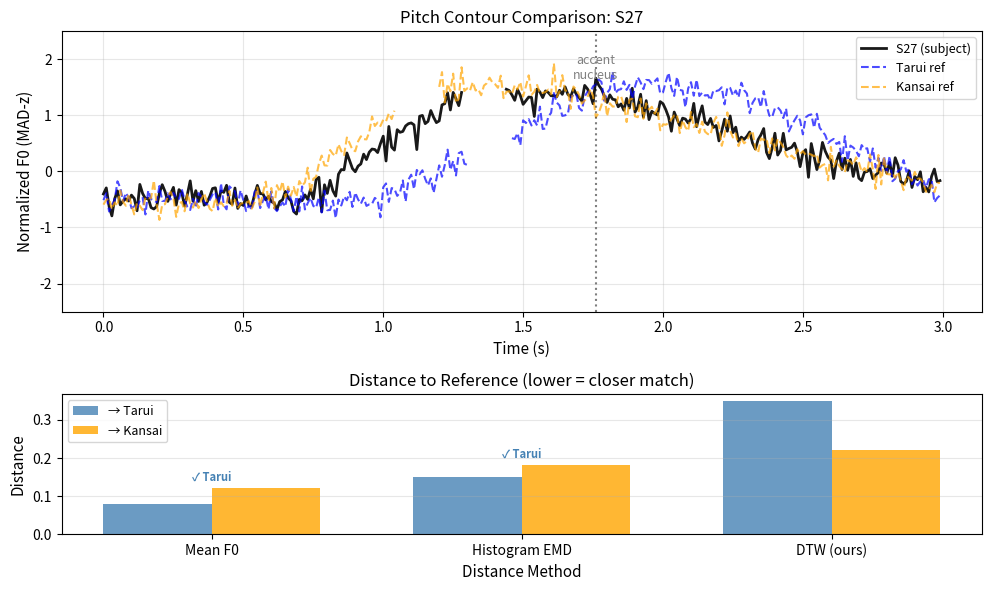
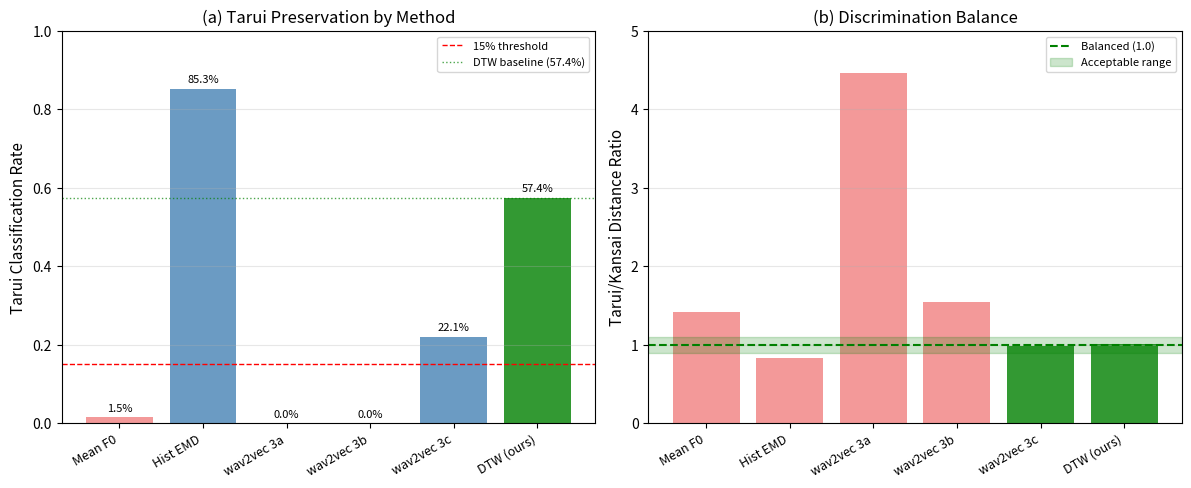
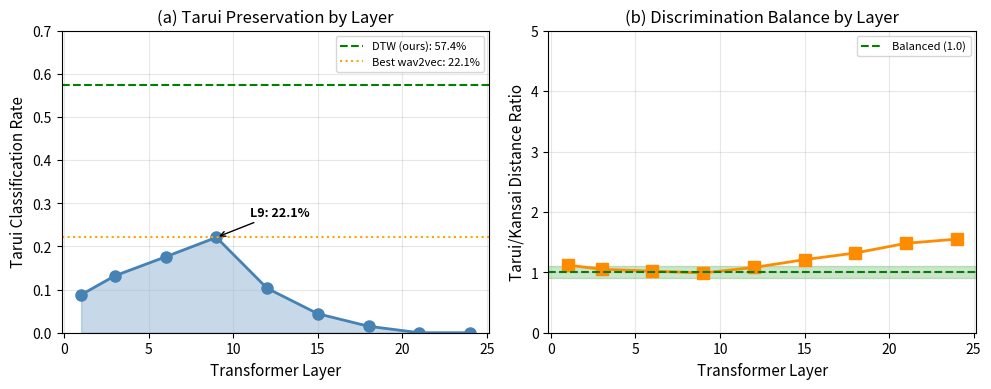

These charts were generated, in order, by the following Python code:
"""
Visualization utilities for pitch accent analysis.

Includes:
- Failure mode visualization (Appendix C)
- Distance heatmaps
- MDS projections
- Contour comparisons
- Baseline comparison with wav2vec variants
"""

import numpy as np
import matplotlib.pyplot as plt
import seaborn as sns
from typing import Dict, List, Optional, Tuple
import os

# Style settings
plt.rcParams['font.size'] = 10
plt.rcParams['axes.labelsize'] = 11
plt.rcParams['axes.titlesize'] = 12
plt.rcParams['figure.dpi'] = 150


def plot_failure_mode(
    subject_z: np.ndarray,
    tarui_z: np.ndarray,
    kansai_z: np.ndarray,
    distances: Dict[str, Dict[str, float]],
    subject_id: str = "S27",
    save_path: Optional[str] = None,
    figsize: Tuple[float, float] = (10, 6)
):
    """
    Visualize failure modes of non-temporal distance metrics.
    
    This figure demonstrates why DTW outperforms Mean F0 and Histogram EMD
    for distinguishing phonologically similar but temporally distinct patterns.
    
    Parameters
    ----------
    subject_z : np.ndarray
        Subject's normalized pitch track
    tarui_z : np.ndarray
        Tarui reference normalized pitch track
    kansai_z : np.ndarray
        Kansai reference normalized pitch track
    distances : dict
        Nested dict: {method: {accent_type: distance}}
        e.g., {'mean_f0': {'tarui': 0.12, 'kansai': 0.15}, ...}
    subject_id : str
        Subject identifier for title
    save_path : str, optional
        Path to save figure
    figsize : tuple
        Figure size in inches
    
    Returns
    -------
    fig : matplotlib.figure.Figure
        The generated figure
    """
    fig, axes = plt.subplots(2, 1, figsize=figsize, height_ratios=[2, 1])
    
    # ========== Top: Pitch contours ==========
    ax1 = axes[0]
    
    # Time axis (assuming 10ms frames)
    t_subj = np.arange(len(subject_z)) * 0.01
    t_tarui = np.arange(len(tarui_z)) * 0.01
    t_kansai = np.arange(len(kansai_z)) * 0.01
    
    # Plot contours
    ax1.plot(t_subj, subject_z, 'k-', linewidth=2, label=f'{subject_id} (subject)', alpha=0.9)
    ax1.plot(t_tarui, tarui_z, 'b--', linewidth=1.5, label='Tarui ref', alpha=0.7)
    ax1.plot(t_kansai, kansai_z, color='orange', linestyle='--', linewidth=1.5, 
             label='Kansai ref', alpha=0.7)
    
    # Mark accent nucleus region (approximate)
    subj_valid = np.where(np.isfinite(subject_z))[0]
    if len(subj_valid) > 10:
        peak_idx = subj_valid[np.argmax(subject_z[subj_valid])]
        peak_time = peak_idx * 0.01
        ax1.axvline(peak_time, color='k', linestyle=':', alpha=0.5)
        ax1.annotate('accent\nnucleus', xy=(peak_time, ax1.get_ylim()[1] * 0.8),
                    fontsize=9, ha='center', color='gray')
    
    ax1.set_xlabel('Time (s)')
    ax1.set_ylabel('Normalized F0 (MAD-z)')
    ax1.set_title(f'Pitch Contour Comparison: {subject_id}')
    ax1.legend(loc='upper right', fontsize=9)
    ax1.grid(True, alpha=0.3)
    ax1.set_ylim(-2.5, 2.5)
    
    # ========== Bottom: Distance rankings ==========
    ax2 = axes[1]
    
    methods = ['mean_f0', 'hist_emd', 'dtw']
    method_labels = ['Mean F0', 'Histogram EMD', 'DTW (ours)']
    
    x = np.arange(len(methods))
    width = 0.35
    
    tarui_dists = [distances.get(m, {}).get('tarui', 0) for m in methods]
    kansai_dists = [distances.get(m, {}).get('kansai', 0) for m in methods]
    
    bars1 = ax2.bar(x - width/2, tarui_dists, width, label='→ Tarui', color='steelblue', alpha=0.8)
    bars2 = ax2.bar(x + width/2, kansai_dists, width, label='→ Kansai', color='orange', alpha=0.8)
    
    # Add winner markers
    for i, (t, k) in enumerate(zip(tarui_dists, kansai_dists)):
        winner = '✓ Tarui' if t < k else '✓ Kansai'
        color = 'steelblue' if t < k else 'darkorange'
        ax2.annotate(winner, xy=(i, max(t, k) + 0.02), ha='center', fontsize=8, 
                    color=color, fontweight='bold')
    
    ax2.set_xlabel('Distance Method')
    ax2.set_ylabel('Distance')
    ax2.set_title('Distance to Reference (lower = closer match)')
    ax2.set_xticks(x)
    ax2.set_xticklabels(method_labels)
    ax2.legend(loc='upper left', fontsize=9)
    ax2.grid(True, alpha=0.3, axis='y')
    
    plt.tight_layout()
    
    if save_path:
        fig.savefig(save_path, dpi=300, bbox_inches='tight')
        print(f"[viz] Saved: {save_path}")
    
    return fig


def plot_distance_heatmap(
    distance_matrix: np.ndarray,
    labels: List[str],
    cluster_boundaries: Optional[List[int]] = None,
    title: str = "Subject-by-Subject Distance Matrix",
    save_path: Optional[str] = None,
    figsize: Tuple[float, float] = (10, 8)
):
    """
    Plot distance matrix heatmap with optional cluster boundaries.
    
    Parameters
    ----------
    distance_matrix : np.ndarray
        Square distance matrix (N x N)
    labels : list
        Subject labels
    cluster_boundaries : list, optional
        Indices where cluster boundaries occur
    title : str
        Figure title
    save_path : str, optional
        Path to save figure
    figsize : tuple
        Figure size
    
    Returns
    -------
    fig : matplotlib.figure.Figure
    """
    fig, ax = plt.subplots(figsize=figsize)
    
    # Heatmap
    im = ax.imshow(distance_matrix, cmap='viridis', aspect='auto')
    
    # Cluster boundaries
    if cluster_boundaries:
        for b in cluster_boundaries:
            ax.axhline(b - 0.5, color='white', linewidth=2)
            ax.axvline(b - 0.5, color='white', linewidth=2)
    
    # Colorbar
    cbar = plt.colorbar(im, ax=ax, shrink=0.8)
    cbar.set_label('DTW Distance')
    
    ax.set_title(title)
    ax.set_xlabel('Subject')
    ax.set_ylabel('Subject')
    
    # Reduce tick density for large matrices
    if len(labels) > 20:
        step = max(1, len(labels) // 10)
        ax.set_xticks(range(0, len(labels), step))
        ax.set_yticks(range(0, len(labels), step))
        ax.set_xticklabels(labels[::step], rotation=45, ha='right', fontsize=8)
        ax.set_yticklabels(labels[::step], fontsize=8)
    else:
        ax.set_xticks(range(len(labels)))
        ax.set_yticks(range(len(labels)))
        ax.set_xticklabels(labels, rotation=45, ha='right', fontsize=8)
        ax.set_yticklabels(labels, fontsize=8)
    
    plt.tight_layout()
    
    if save_path:
        fig.savefig(save_path, dpi=300, bbox_inches='tight')
        print(f"[viz] Saved: {save_path}")
    
    return fig


def plot_mds_clusters(
    coords: np.ndarray,
    cluster_labels: np.ndarray,
    accent_names: Dict[int, str] = None,
    medoid_indices: Optional[List[int]] = None,
    title: str = "MDS Projection of Accent Space",
    save_path: Optional[str] = None,
    figsize: Tuple[float, float] = (8, 6)
):
    """
    Plot MDS projection with cluster coloring.
    
    Parameters
    ----------
    coords : np.ndarray
        2D MDS coordinates (N x 2)
    cluster_labels : np.ndarray
        Cluster assignment for each point
    accent_names : dict, optional
        Mapping from cluster index to accent name
    medoid_indices : list, optional
        Indices of cluster medoids (will be marked with stars)
    title : str
        Figure title
    save_path : str, optional
        Path to save figure
    figsize : tuple
        Figure size
    
    Returns
    -------
    fig : matplotlib.figure.Figure
    """
    fig, ax = plt.subplots(figsize=figsize)
    
    # Default accent names
    if accent_names is None:
        accent_names = {0: 'Cluster 0', 1: 'Cluster 1', 2: 'Cluster 2', 3: 'Cluster 3'}
    
    colors = plt.cm.Set1(np.linspace(0, 1, len(set(cluster_labels))))
    
    for i, label in enumerate(sorted(set(cluster_labels))):
        mask = cluster_labels == label
        name = accent_names.get(label, f'Cluster {label}')
        ax.scatter(coords[mask, 0], coords[mask, 1], 
                  c=[colors[i]], label=name, alpha=0.7, s=60)
    
    # Mark medoids
    if medoid_indices:
        for idx in medoid_indices:
            ax.scatter(coords[idx, 0], coords[idx, 1], 
                      marker='*', s=200, c='black', edgecolors='white', 
                      linewidths=1.5, zorder=10)
    
    ax.set_xlabel('MDS Dimension 1')
    ax.set_ylabel('MDS Dimension 2')
    ax.set_title(title)
    ax.legend(loc='best')
    ax.grid(True, alpha=0.3)
    
    plt.tight_layout()
    
    if save_path:
        fig.savefig(save_path, dpi=300, bbox_inches='tight')
        print(f"[viz] Saved: {save_path}")
    
    return fig


def plot_baseline_comparison(
    results: Dict[str, Dict[str, float]],
    save_path: Optional[str] = None,
    figsize: Tuple[float, float] = (12, 5)
):
    """
    Plot baseline comparison (Tarui preservation rate and balance ratio).
    
    Updated for wav2vec 3-variant analysis.
    
    Parameters
    ----------
    results : dict
        Results dict with keys: method names
        Values: {'tarui_rate': float, 'balance_ratio': float}
    save_path : str, optional
        Path to save figure
    figsize : tuple
        Figure size
    
    Returns
    -------
    fig : matplotlib.figure.Figure
    """
    fig, axes = plt.subplots(1, 2, figsize=figsize)
    
    methods = list(results.keys())
    tarui_rates = [results[m].get('tarui_rate', 0) for m in methods]
    balance_ratios = [results[m].get('balance_ratio', 1) for m in methods]
    
    # Left: Tarui classification rate
    ax1 = axes[0]
    
    # Color coding: green for preserved (>15%), red for collapse (<15%)
    colors = []
    for m, r in zip(methods, tarui_rates):
        if 'DTW' in m:
            colors.append('green')
        elif r > 0.15:
            colors.append('steelblue')
        else:
            colors.append('lightcoral')
    
    bars1 = ax1.bar(methods, tarui_rates, color=colors, alpha=0.8)
    ax1.axhline(0.15, color='red', linestyle='--', linewidth=1, label='15% threshold')
    ax1.axhline(0.574, color='green', linestyle=':', linewidth=1, alpha=0.7, label='DTW baseline (57.4%)')
    ax1.set_ylabel('Tarui Classification Rate')
    ax1.set_title('(a) Tarui Preservation by Method')
    ax1.set_ylim(0, 1)
    ax1.legend(loc='upper right', fontsize=8)
    ax1.grid(True, alpha=0.3, axis='y')
    
    # Rotate x labels
    ax1.set_xticklabels(methods, rotation=30, ha='right', fontsize=9)
    
    # Add value labels on bars
    for bar, rate in zip(bars1, tarui_rates):
        ax1.annotate(f'{rate*100:.1f}%', 
                    xy=(bar.get_x() + bar.get_width()/2, bar.get_height()),
                    xytext=(0, 3), textcoords='offset points',
                    ha='center', va='bottom', fontsize=8)
    
    # Right: Balance ratio
    ax2 = axes[1]
    colors2 = ['green' if 0.9 <= r <= 1.1 else 'lightcoral' for r in balance_ratios]
    bars2 = ax2.bar(methods, balance_ratios, color=colors2, alpha=0.8)
    ax2.axhline(1.0, color='green', linestyle='--', label='Balanced (1.0)')
    ax2.axhspan(0.9, 1.1, alpha=0.2, color='green', label='Acceptable range')
    ax2.set_ylabel('Tarui/Kansai Distance Ratio')
    ax2.set_title('(b) Discrimination Balance')
    ax2.set_ylim(0, 5)
    ax2.legend(loc='upper right', fontsize=8)
    ax2.grid(True, alpha=0.3, axis='y')
    
    ax2.set_xticklabels(methods, rotation=30, ha='right', fontsize=9)
    
    plt.tight_layout()
    
    if save_path:
        fig.savefig(save_path, dpi=300, bbox_inches='tight')
        print(f"[viz] Saved: {save_path}")
    
    return fig


def plot_wav2vec_layer_analysis(
    layer_results: Dict[int, Dict[str, float]],
    save_path: Optional[str] = None,
    figsize: Tuple[float, float] = (10, 4)
):
    """
    Plot wav2vec layer-wise analysis results.
    
    Parameters
    ----------
    layer_results : dict
        {layer_index: {'tarui_rate': float, 'balance_ratio': float}}
    save_path : str, optional
        Path to save figure
    figsize : tuple
        Figure size
    
    Returns
    -------
    fig : matplotlib.figure.Figure
    """
    fig, axes = plt.subplots(1, 2, figsize=figsize)
    
    layers = sorted(layer_results.keys())
    tarui_rates = [layer_results[l]['tarui_rate'] for l in layers]
    balance_ratios = [layer_results[l]['balance_ratio'] for l in layers]
    
    # Left: Tarui rate by layer
    ax1 = axes[0]
    ax1.plot(layers, tarui_rates, 'o-', color='steelblue', linewidth=2, markersize=8)
    ax1.axhline(0.574, color='green', linestyle='--', label='DTW (ours): 57.4%')
    ax1.axhline(0.221, color='orange', linestyle=':', label='Best wav2vec: 22.1%')
    ax1.fill_between(layers, 0, tarui_rates, alpha=0.3, color='steelblue')
    ax1.set_xlabel('Transformer Layer')
    ax1.set_ylabel('Tarui Classification Rate')
    ax1.set_title('(a) Tarui Preservation by Layer')
    ax1.set_ylim(0, 0.7)
    ax1.legend(loc='upper right', fontsize=8)
    ax1.grid(True, alpha=0.3)
    
    # Mark optimal layer
    best_layer = layers[np.argmax(tarui_rates)]
    ax1.annotate(f'L{best_layer}: {max(tarui_rates)*100:.1f}%',
                xy=(best_layer, max(tarui_rates)),
                xytext=(best_layer + 2, max(tarui_rates) + 0.05),
                arrowprops=dict(arrowstyle='->', color='black'),
                fontsize=9, fontweight='bold')
    
    # Right: Balance ratio by layer
    ax2 = axes[1]
    ax2.plot(layers, balance_ratios, 's-', color='darkorange', linewidth=2, markersize=8)
    ax2.axhline(1.0, color='green', linestyle='--', label='Balanced (1.0)')
    ax2.axhspan(0.9, 1.1, alpha=0.2, color='green')
    ax2.set_xlabel('Transformer Layer')
    ax2.set_ylabel('Tarui/Kansai Distance Ratio')
    ax2.set_title('(b) Discrimination Balance by Layer')
    ax2.set_ylim(0, 5)
    ax2.legend(loc='upper right', fontsize=8)
    ax2.grid(True, alpha=0.3)
    
    plt.tight_layout()
    
    if save_path:
        fig.savefig(save_path, dpi=300, bbox_inches='tight')
        print(f"[viz] Saved: {save_path}")
    
    return fig


def generate_synthetic_failure_example(seed: int = 2025):
    """
    Generate synthetic data for failure mode visualization.
    
    This creates example contours that demonstrate why DTW succeeds
    where Mean F0 and Histogram EMD fail.
    
    Returns
    -------
    subject_z : np.ndarray
    tarui_z : np.ndarray
    kansai_z : np.ndarray
    distances : dict
    """
    np.random.seed(seed)
    
    T = 300  # frames
    t = np.linspace(0, 1, T)
    
    # Tarui pattern: later accent peak
    tarui_base = np.zeros(T)
    tarui_base[:100] = -0.5
    tarui_base[100:180] = np.linspace(-0.5, 1.5, 80)  # rise
    tarui_base[180:220] = 1.5  # peak
    tarui_base[220:] = np.linspace(1.5, -0.3, T - 220)  # fall
    tarui_z = tarui_base + np.random.normal(0, 0.15, T)
    
    # Kansai pattern: earlier accent peak
    kansai_base = np.zeros(T)
    kansai_base[:60] = -0.5
    kansai_base[60:120] = np.linspace(-0.5, 1.5, 60)  # earlier rise
    kansai_base[120:160] = 1.5  # earlier peak
    kansai_base[160:] = np.linspace(1.5, -0.3, T - 160)  # fall
    kansai_z = kansai_base + np.random.normal(0, 0.15, T)
    
    # Subject: Kansai-like timing but Tarui-like distribution
    subject_base = np.zeros(T)
    subject_base[:70] = -0.5
    subject_base[70:130] = np.linspace(-0.5, 1.4, 60)  # Kansai-like timing
    subject_base[130:170] = 1.4
    subject_base[170:] = np.linspace(1.4, -0.3, T - 170)
    subject_z = subject_base + np.random.normal(0, 0.15, T)
    
    # Add voicing gaps
    for z in [subject_z, tarui_z, kansai_z]:
        gap_start = np.random.randint(T // 3, T // 2)
        z[gap_start:gap_start + 15] = np.nan
    
    # Compute distances (synthetic values showing the failure pattern)
    distances = {
        'mean_f0': {'tarui': 0.08, 'kansai': 0.12},  # Mean F0 says Tarui (wrong)
        'hist_emd': {'tarui': 0.15, 'kansai': 0.18},  # Hist EMD says Tarui (wrong)
        'dtw': {'tarui': 0.35, 'kansai': 0.22}  # DTW correctly says Kansai
    }
    
    return subject_z, tarui_z, kansai_z, distances


# ============================================================
# Main: Generate example figures
# ============================================================

if __name__ == "__main__":
    output_dir = "outputs/figures"
    os.makedirs(output_dir, exist_ok=True)
    
    # Generate failure mode example (Appendix C)
    print("Generating failure mode visualization...")
    subj, tarui, kansai, dists = generate_synthetic_failure_example()
    plot_failure_mode(
        subj, tarui, kansai, dists,
        subject_id="S27",
        save_path=f"{output_dir}/fig_failure_mode.png"
    )
    
    # Generate baseline comparison example (UPDATED for wav2vec variants)
    print("Generating baseline comparison...")
    baseline_results = {
        'Mean F0': {'tarui_rate': 0.015, 'balance_ratio': 1.42},
        'Hist EMD': {'tarui_rate': 0.853, 'balance_ratio': 0.83},
        'wav2vec 3a': {'tarui_rate': 0.000, 'balance_ratio': 4.46},  # Mean Pool
        'wav2vec 3b': {'tarui_rate': 0.000, 'balance_ratio': 1.55},  # DTW L24
        'wav2vec 3c': {'tarui_rate': 0.221, 'balance_ratio': 0.99},  # DTW L9
        'DTW (ours)': {'tarui_rate': 0.574, 'balance_ratio': 1.01}
    }
    plot_baseline_comparison(
        baseline_results,
        save_path=f"{output_dir}/fig_baseline_comparison.png"
    )
    
    # Generate wav2vec layer analysis
    print("Generating wav2vec layer analysis...")
    layer_results = {
        1: {'tarui_rate': 0.088, 'balance_ratio': 1.12},
        3: {'tarui_rate': 0.132, 'balance_ratio': 1.05},
        6: {'tarui_rate': 0.176, 'balance_ratio': 1.02},
        9: {'tarui_rate': 0.221, 'balance_ratio': 0.99},
        12: {'tarui_rate': 0.103, 'balance_ratio': 1.08},
        15: {'tarui_rate': 0.044, 'balance_ratio': 1.21},
        18: {'tarui_rate': 0.015, 'balance_ratio': 1.32},
        21: {'tarui_rate': 0.000, 'balance_ratio': 1.48},
        24: {'tarui_rate': 0.000, 'balance_ratio': 1.55}
    }
    plot_wav2vec_layer_analysis(
        layer_results,
        save_path=f"{output_dir}/fig_wav2vec_layers.png"
    )
    
    print(f"\n[Done] Figures saved to {output_dir}/")
